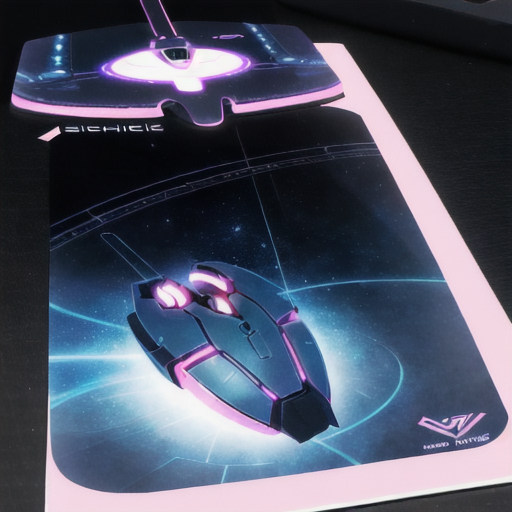
Generation parameters embedded in this image by AUTOMATIC1111 Stable Diffusion web UI or a fork of it (Forge, ...) (PNG 'parameters' text chunk):
sci-fi  mousepad, modern, futuristic
Steps: 20, Sampler: DPM adaptive, Schedule type: Automatic, CFG scale: 12, Seed: 4124970214, Size: 512x512, Model hash: 876b4c7ba5, Model: cetusMix_Whalefall2, Version: v1.10.1